Photos from the image-classification dataset "images" in the GitHub repository DreisseN27/SmartCacao. Its 3 classes are: over fermented, properly fermented, under fermented.

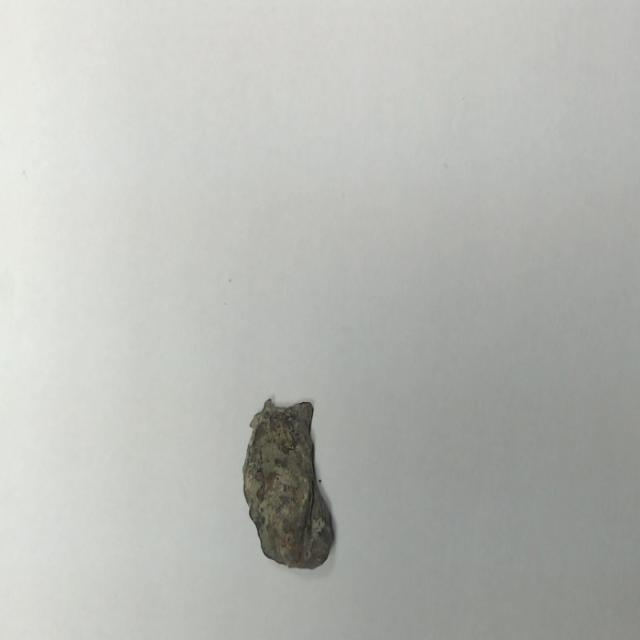
Label: over fermented

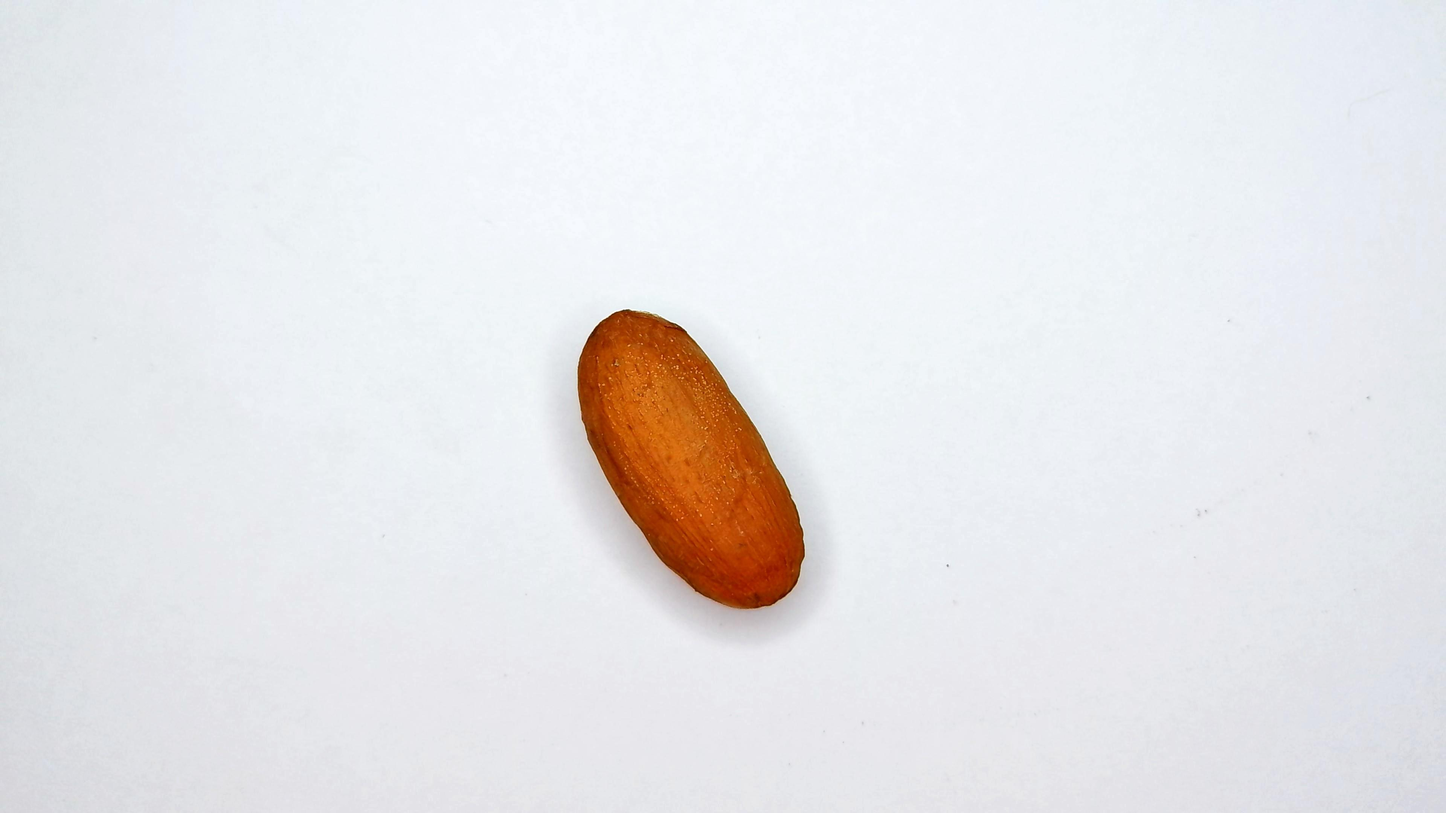
Label: under fermented

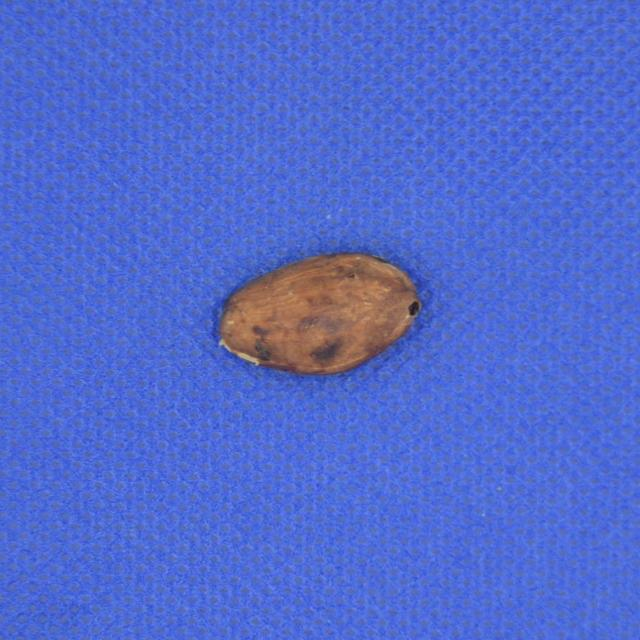
Label: properly fermented

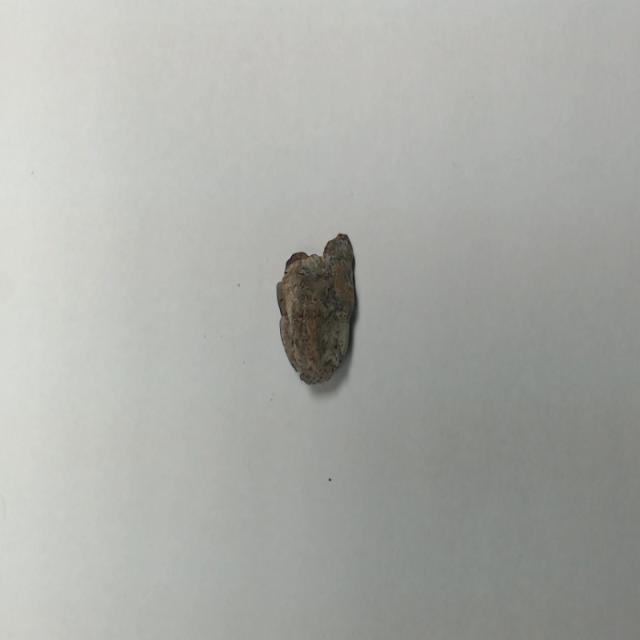
Label: over fermented

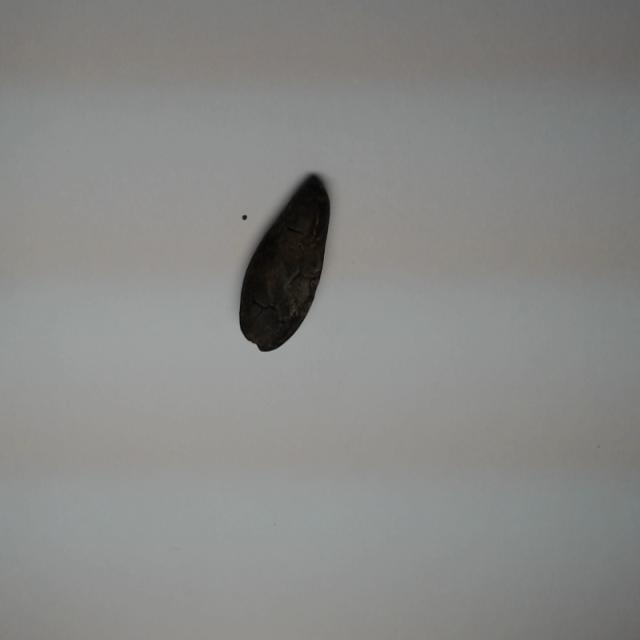
Label: over fermented

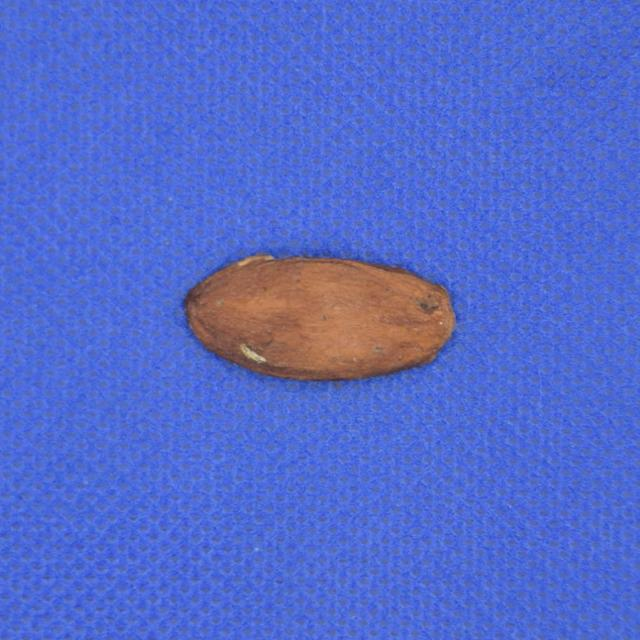
Label: properly fermented
